Run: headless pygame with SDL's dummy video driver; simulated clock (each Clock.tick advances the game by its frame time, no real sleeping); random seed 0; keys injected as events and as key.get_pressed() state; no mouse input; restart key SPACE tapped at the start of phases 3 and 4.
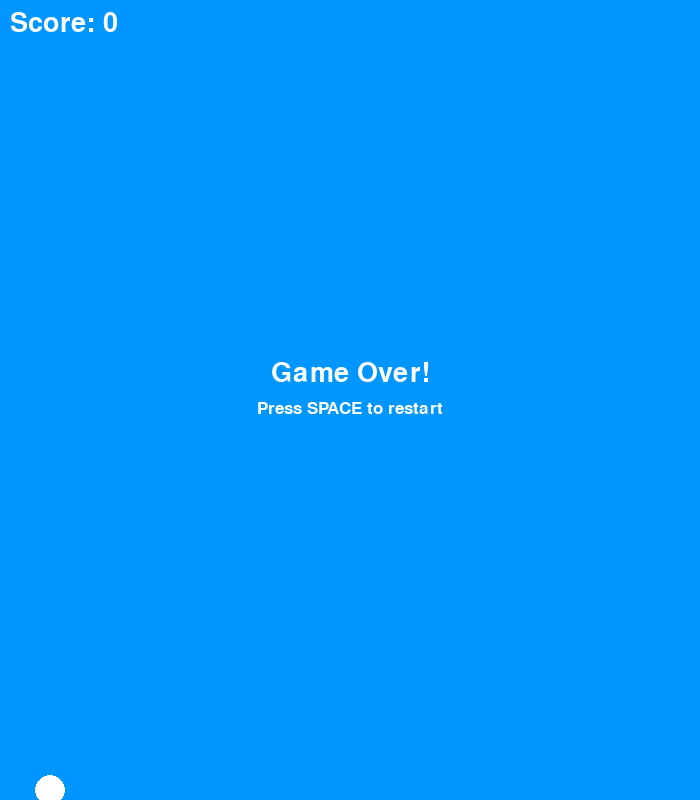
Frame 1 of 4 · flips 1–60 · no input
Frame 2 of 4 · flips 61–180 · tapped SPACE, RETURN · held RIGHT (→), D · screen unchanged from frame 1, image omitted
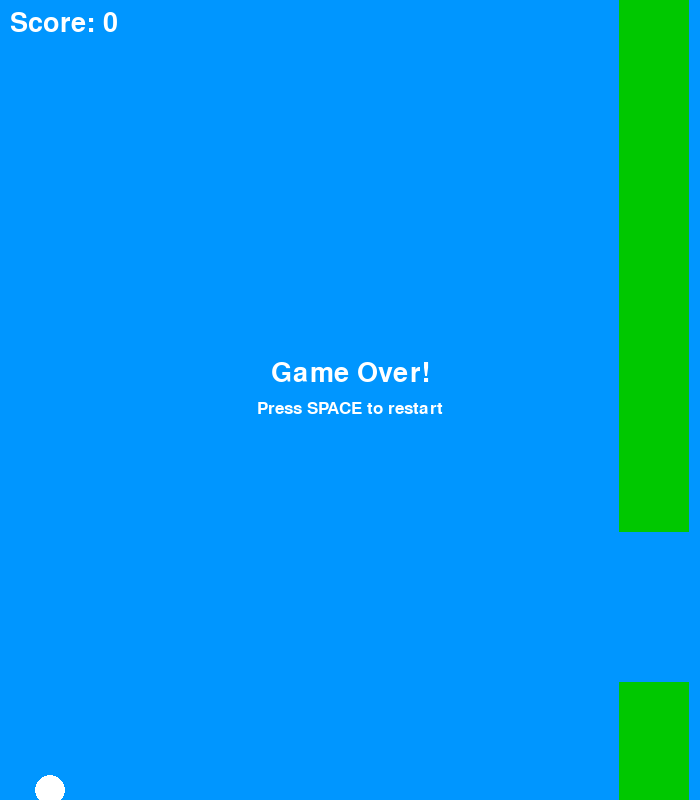
Frame 3 of 4 · flips 181–300 · tapped SPACE · held DOWN (↓), S
Frame 4 of 4 · flips 301–420 · tapped SPACE · held LEFT (←), A, UP (↑), W · screen same as frame 1, image omitted

The pygame program that drew these frames:

import pygame
import random
import sys

# Initialize pygame
pygame.init()

# Game window
WIDTH, HEIGHT = 700, 800
win = pygame.display.set_mode((WIDTH, HEIGHT))
pygame.display.set_caption("Flappy Bird")

# Colors
WHITE = (255, 255, 255)
GREEN = (0, 200, 0)
BLUE = (0, 150, 255)

# Fonts
font = pygame.font.SysFont("comicsans", 40)

# Game clock
clock = pygame.time.Clock()
FPS = 50

# Bird
bird_x = 50
bird_y = HEIGHT // 2
bird_radius = 15
bird_velocity = 0
gravity = 0.5
flap_strength = -8

# Pipes
pipe_width = 70
pipe_gap = 150
pipe_speed = 3
pipes = []

# Score
score = 0

# Game states
game_over = False

def reset_game():
    global bird_y, bird_velocity, pipes, score, game_over
    bird_y = HEIGHT // 2
    bird_velocity = 0
    pipes = []
    score = 0
    game_over = False

def create_pipe():
    """Create a new pipe pair with a random gap position."""
    y_top = random.randint(100, HEIGHT - 200)
    top_rect = pygame.Rect(WIDTH, 0, pipe_width, y_top)
    bottom_rect = pygame.Rect(WIDTH, y_top + pipe_gap, pipe_width, HEIGHT)
    pipes.append((top_rect, bottom_rect))

def draw_window():
    win.fill(BLUE)
    
    # Draw pipes
    for top, bottom in pipes:
        pygame.draw.rect(win, GREEN, top)
        pygame.draw.rect(win, GREEN, bottom)
    
    # Draw bird
    pygame.draw.circle(win, WHITE, (bird_x, int(bird_y)), bird_radius)
    
    # Draw score
    text = font.render(f"Score: {score}", True, WHITE)
    win.blit(text, (10, 10))
    
    # Draw game over message
    if game_over:
        over_text = font.render("Game Over!", True, WHITE)
        restart_text = pygame.font.SysFont("comicsans", 25).render("Press SPACE to restart", True, WHITE)
        win.blit(over_text, (WIDTH//2 - over_text.get_width()//2, HEIGHT//2 - 40))
        win.blit(restart_text, (WIDTH//2 - restart_text.get_width()//2, HEIGHT//2))
    
    pygame.display.update()

# Main loop
pipe_timer = 0
running = True
while running:
    clock.tick(FPS)
    
    # Input
    for event in pygame.event.get():
        if event.type == pygame.QUIT:
            pygame.quit()
            sys.exit()
        if event.type == pygame.KEYDOWN:
            if event.key == pygame.K_SPACE:
                if game_over:
                    reset_game()
                else:
                    bird_velocity = flap_strength
    
    if not game_over:
        # Bird physics
        bird_velocity += gravity
        bird_y += bird_velocity

        # Pipe generation
        pipe_timer += 1
        if pipe_timer > 90:
            create_pipe()
            pipe_timer = 0

        # Move pipes and check collisions
        new_pipes = []
        for top, bottom in pipes:
            top.x -= pipe_speed
            bottom.x -= pipe_speed

            # Check collision
            if top.collidepoint(bird_x, bird_y) or bottom.collidepoint(bird_x, bird_y):
                game_over = True

            # Update score
            if top.x + pipe_width == bird_x:
                score += 1

            if top.x + pipe_width > 0:
                new_pipes.append((top, bottom))
        pipes = new_pipes

        # Check floor/ceiling
        if bird_y - bird_radius <= 0 or bird_y + bird_radius >= HEIGHT:
            game_over = True

    # Draw everything
    draw_window()
